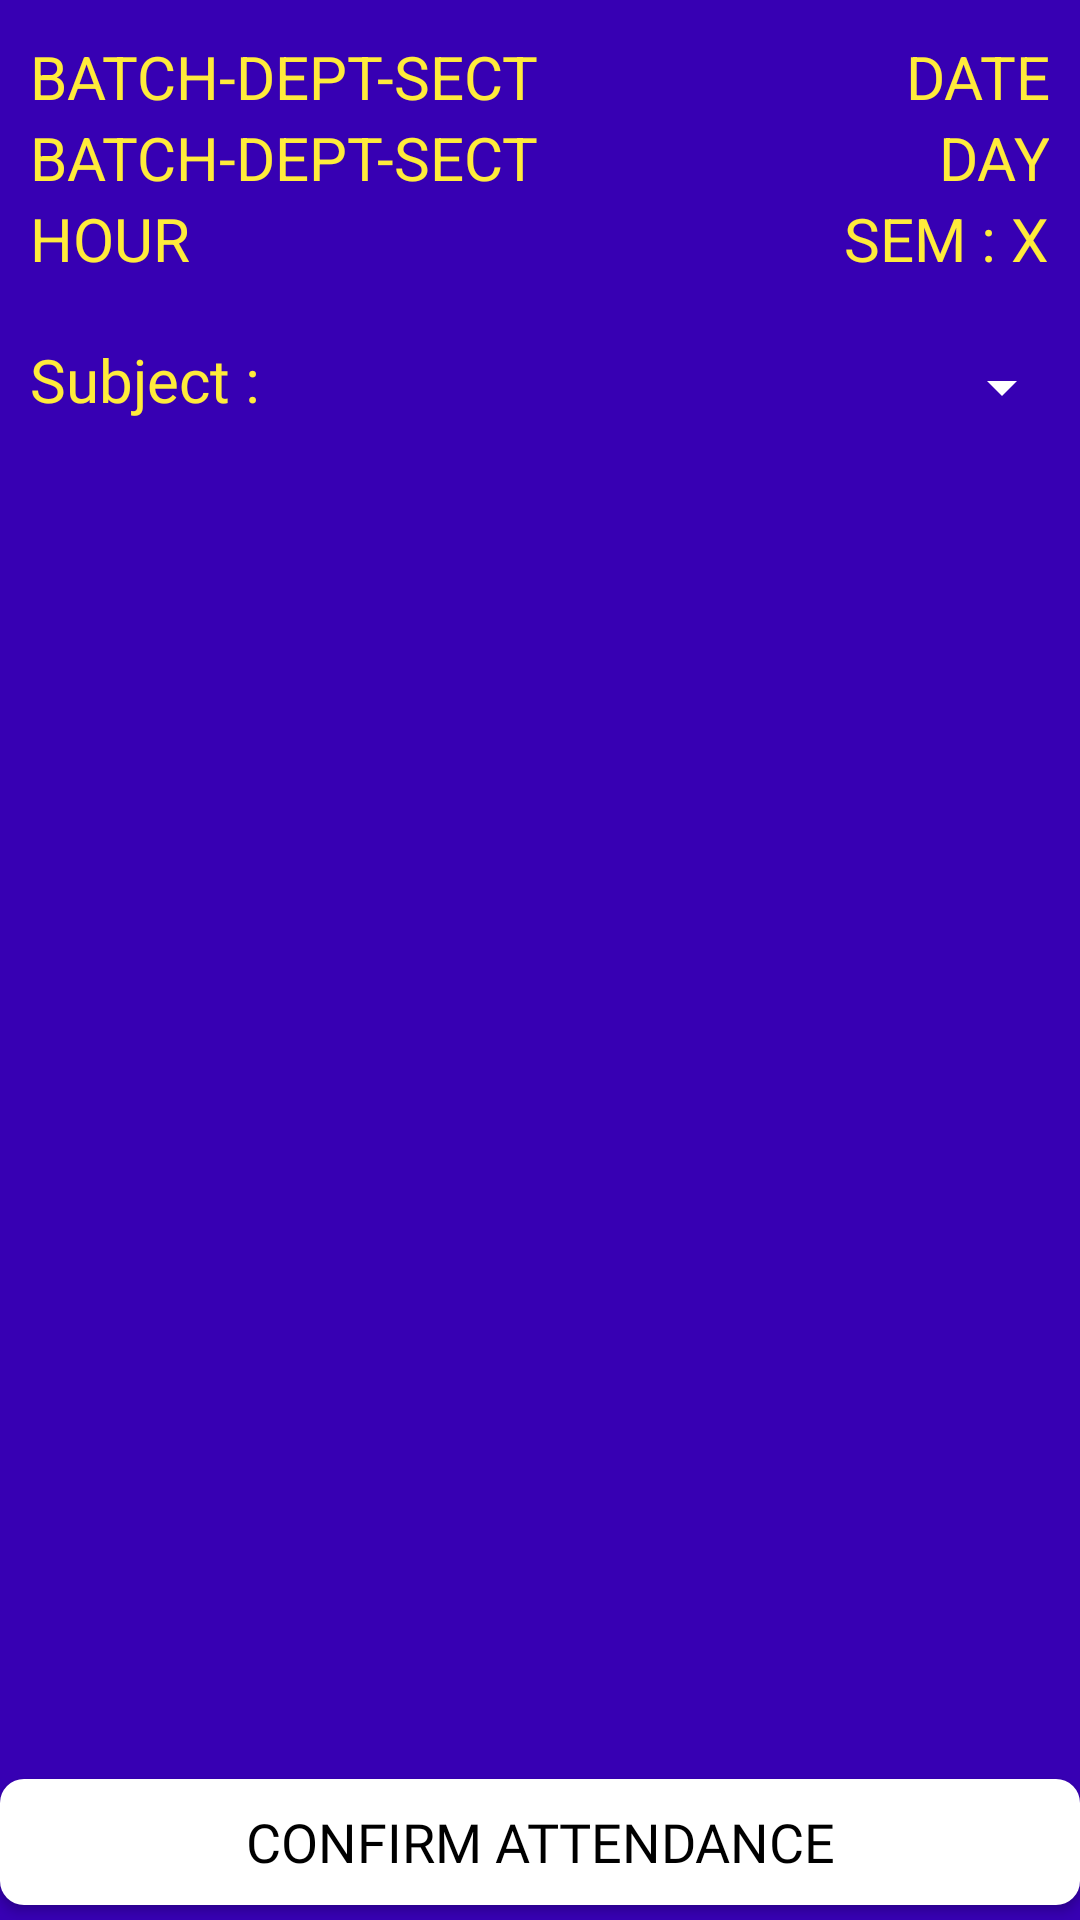

Here is an Android app screen rendered from its layout file. Give the layout XML and the strings, colors and styles it references.
<!-- AndroidManifest.xml: application theme Theme.AttendanceManager -->
<!-- res/layout/fragment_mark_attendance.xml -->
<?xml version="1.0" encoding="utf-8"?>
<androidx.constraintlayout.widget.ConstraintLayout xmlns:android="http://schemas.android.com/apk/res/android"
    xmlns:app="http://schemas.android.com/apk/res-auto"
    xmlns:tools="http://schemas.android.com/tools"
    android:layout_width="match_parent"
    android:layout_height="match_parent"
    android:orientation="vertical"
    android:background="#FF3700B3"
    tools:context=".MarkAttendanceFragment">

    <TableLayout
        android:id="@+id/details_TableLayout"
        android:layout_width="match_parent"
        android:layout_height="wrap_content"
        android:layout_marginTop="2dp"
        android:padding="10dp"
        android:stretchColumns="*"
        app:layout_constraintEnd_toEndOf="parent"
        app:layout_constraintStart_toStartOf="parent"
        app:layout_constraintTop_toTopOf="parent">

        <TableRow
            android:layout_width="match_parent"
            android:layout_height="match_parent">

            <TextView
                android:id="@+id/batch_TextView"
                android:layout_width="wrap_content"
                android:layout_height="wrap_content"
                android:layout_column="0"
                android:text="@string/batch_dept_sect"
                android:textColor="#FFEB3B"
                android:textSize="20sp" />

            <TextView
                android:id="@+id/date_TextView"
                android:layout_width="wrap_content"
                android:layout_height="wrap_content"
                android:layout_column="1"
                android:gravity="end"
                android:text="@string/date"
                android:textColor="#FFEB3B"
                android:textSize="20sp" />

        </TableRow>

        <TableRow
            android:layout_width="match_parent"
            android:layout_height="match_parent">

            <TextView
                android:id="@+id/deptSect_TextView"
                android:layout_width="wrap_content"
                android:layout_height="wrap_content"
                android:layout_column="0"
                android:text="@string/batch_dept_sect"
                android:textColor="#FFEB3B"
                android:textSize="20sp" />

            <TextView
                android:id="@+id/day_TextView"
                android:layout_width="wrap_content"
                android:layout_height="wrap_content"
                android:layout_column="1"
                android:gravity="end"
                android:text="@string/day"
                android:textColor="#FFEB3B"
                android:textSize="20sp" />

        </TableRow>

        <TableRow
            android:layout_width="match_parent"
            android:layout_height="match_parent">

            <TextView
                android:id="@+id/hour_TextView"
                android:layout_width="wrap_content"
                android:layout_height="wrap_content"
                android:layout_column="0"
                android:text="@string/hour"
                android:textColor="#FFEB3B"
                android:textSize="20sp" />

            <TextView
                android:id="@+id/semester_TextView"
                android:layout_width="wrap_content"
                android:layout_height="wrap_content"
                android:layout_column="1"
                android:gravity="end"
                android:text="@string/sem_x"
                android:textColor="#FFEB3B"
                android:textSize="20sp" />

        </TableRow>

    </TableLayout>

    <TextView
        android:id="@+id/selectSubject_TextView"
        android:layout_width="wrap_content"
        android:layout_height="wrap_content"
        android:textSize="20sp"
        android:fontFamily="@font/artifika"
        android:text="@string/select_subject"
        android:textColor="#FFEB3B"
        android:padding="10dp"
        app:layout_constraintStart_toStartOf="parent"
        app:layout_constraintTop_toBottomOf="@id/details_TableLayout"/>

    <Spinner
        android:id="@+id/subject_Spinner"
        android:layout_width="0dp"
        android:layout_height="wrap_content"
        android:layout_margin="2dp"
        android:minHeight="48dp"
        android:backgroundTint="#FFF"
        app:layout_constraintEnd_toEndOf="parent"
        app:layout_constraintStart_toEndOf="@id/selectSubject_TextView"
        app:layout_constraintTop_toBottomOf="@id/details_TableLayout"
        tools:ignore="SpeakableTextPresentCheck" />

    <androidx.recyclerview.widget.RecyclerView
        android:id="@+id/students_ListView"
        android:layout_width="match_parent"
        android:layout_height="0dp"
        android:padding="5dp"
        app:layout_constraintBottom_toTopOf="@id/confirmAttendance_Button"
        app:layout_constraintEnd_toEndOf="parent"
        app:layout_constraintStart_toStartOf="parent"
        app:layout_constraintTop_toBottomOf="@id/subject_Spinner">

    </androidx.recyclerview.widget.RecyclerView>

    <Button
        android:id="@+id/confirmAttendance_Button"
        android:layout_width="match_parent"
        android:layout_marginBottom="5dp"
        android:fontFamily="@font/amaranth"
        android:text="@string/confirm_attendance"
        style="@style/button_style"
        app:layout_constraintBottom_toBottomOf="parent"
        app:layout_constraintEnd_toEndOf="parent"
        app:layout_constraintStart_toStartOf="parent" />

    <TextView
        android:layout_width="match_parent"
        android:layout_height="42dp"
        android:layout_marginBottom="5dp"
        android:text="@string/choose_the_subject"
        android:fontFamily="@font/artifika"
        android:textSize="20sp"
        android:textColor="#FFEB3B"
        android:gravity="center"
        app:layout_constraintBottom_toBottomOf="parent"
        app:layout_constraintEnd_toEndOf="parent"
        app:layout_constraintStart_toStartOf="parent"/>

</androidx.constraintlayout.widget.ConstraintLayout>
<!-- resources referenced by this layout -->
<resources>
  <string name="batch_dept_sect">BATCH-DEPT-SECT</string>
  <string name="choose_the_subject">Choose the subject at top</string>
  <string name="confirm_attendance">Confirm Attendance</string>
  <string name="date">DATE</string>
  <string name="day">DAY</string>
  <string name="hour">HOUR</string>
  <string name="select_subject">Subject : </string>
  <string name="sem_x">SEM : X</string>
  <style name="button_style" parent="Widget.AppCompat.Button">
          <item name="android:background">@drawable/button_border</item>
          <item name="android:gravity">center</item>
          <item name="android:layout_height">42dp</item>
          <item name="android:textColor">#000</item>
          <item name="android:textSize">18sp</item>
      </style>
  <style name="Theme.AttendanceManager" parent="Theme.MaterialComponents.DayNight.DarkActionBar">
          
          <item name="colorPrimary">@color/purple_700</item>
          <item name="colorPrimaryVariant">@color/purple_500</item>
          <item name="colorOnPrimary">@color/white</item>
          
          <item name="colorSecondary">@color/teal_200</item>
          <item name="colorSecondaryVariant">@color/black</item>
          <item name="colorOnSecondary">@color/teal_700</item>
          
          <item name="android:statusBarColor" tools:targetApi="l">?attr/colorPrimaryVariant</item>
          
      </style>
  <!-- drawable button_border (drawable) -->
  <?xml version="1.0" encoding="utf-8"?>
  <shape
      xmlns:android="http://schemas.android.com/apk/res/android"
      android:shape="rectangle">
      <corners android:radius="8dp" />
      <solid android:color="#FFF" />
  </shape>
  <color name="purple_700">#FF3700B3</color>
  <color name="purple_500">#FF6200EE</color>
  <color name="white">#FFFFFF</color>
  <color name="teal_200">#FFC107</color>
  <color name="black">#000000</color>
  <color name="teal_700">#FFEB3B</color>
</resources>
